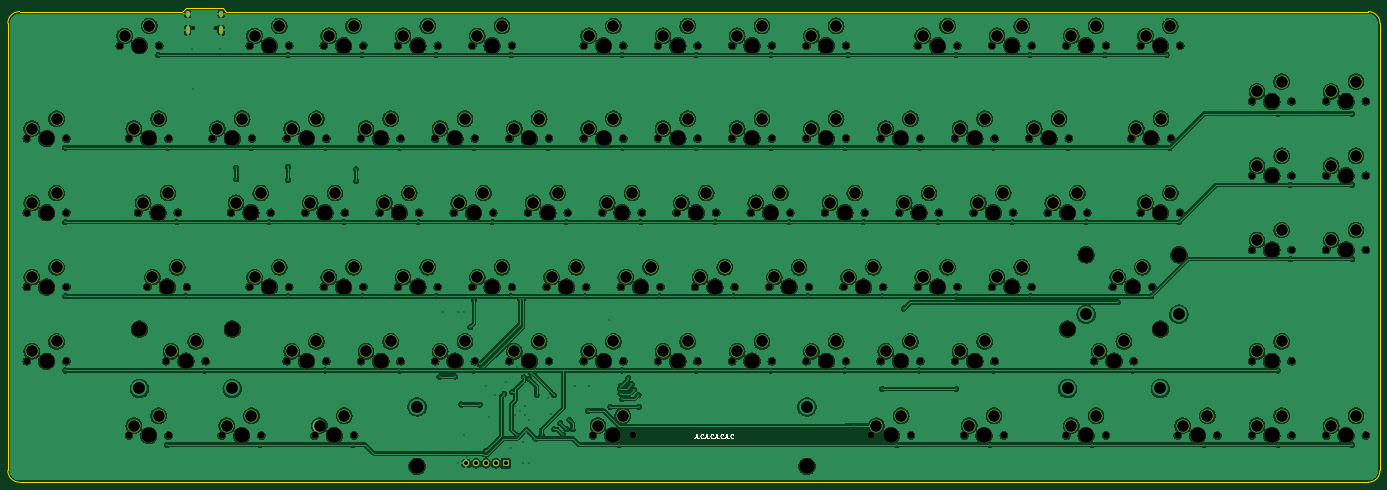
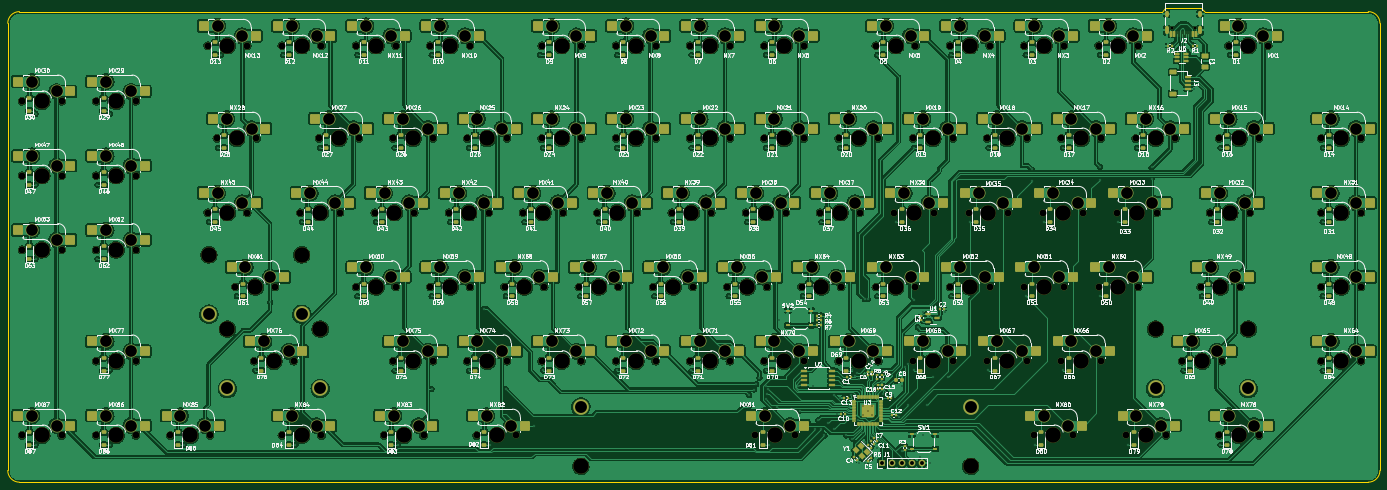
Circuit board: 9 layer files. Board 352.1 x 121.7 mm.
- bottom_copper: test2-B_Cu.gbr (1129971 bytes)
- bottom_mask: test2-B_Mask.gbr (31235 bytes)
- bottom_silk: test2-B_Silkscreen.gbr (409609 bytes)
- outline: test2-Edge_Cuts.gbr (1279 bytes)
- top_copper: test2-F_Cu.gbr (968280 bytes)
- top_mask: test2-F_Mask.gbr (13787 bytes)
- top_silk: test2-F_Silkscreen.gbr (5049 bytes)
- drill: test2-NPTH.drl (4255 bytes)
- drill: test2-PTH.drl (6008 bytes)

=== bottom_copper: test2-B_Cu.gbr (1129971 bytes, source omitted) ===
=== bottom_mask: test2-B_Mask.gbr (31235 bytes, source omitted) ===
=== bottom_silk: test2-B_Silkscreen.gbr (409609 bytes, source omitted) ===
=== outline: test2-Edge_Cuts.gbr ===
%TF.GenerationSoftware,KiCad,Pcbnew,8.0.3*%
%TF.CreationDate,2024-09-05T06:55:28+12:00*%
%TF.ProjectId,test2,74657374-322e-46b6-9963-61645f706362,rev?*%
%TF.SameCoordinates,Original*%
%TF.FileFunction,Profile,NP*%
%FSLAX46Y46*%
G04 Gerber Fmt 4.6, Leading zero omitted, Abs format (unit mm)*
G04 Created by KiCad (PCBNEW 8.0.3) date 2024-09-05 06:55:28*
%MOMM*%
%LPD*%
G01*
G04 APERTURE LIST*
%TA.AperFunction,Profile*%
%ADD10C,0.050000*%
%TD*%
G04 APERTURE END LIST*
D10*
X64418750Y-14075000D02*
X73818750Y-14075000D01*
X63418750Y-15075000D02*
X64418750Y-14075000D01*
X227806250Y-135816180D02*
X367681250Y-135816180D01*
X370681250Y-18081250D02*
X370681250Y-132816180D01*
X21618750Y-135816180D02*
G75*
G02*
X18618750Y-132816180I0J3000000D01*
G01*
X370681250Y-132816180D02*
G75*
G02*
X367681250Y-135816150I-3000050J80D01*
G01*
X74618750Y-15075000D02*
X73818750Y-14075000D01*
X119856250Y-135816180D02*
X227806250Y-135816180D01*
X119856250Y-135816180D02*
X21618750Y-135816180D01*
X74618750Y-15075000D02*
X367681250Y-15081250D01*
X18618750Y-18081250D02*
G75*
G02*
X21618750Y-15081250I3000000J0D01*
G01*
X63418750Y-15075000D02*
X21618750Y-15081250D01*
X18618750Y-132816180D02*
X18618750Y-18081250D01*
X367681250Y-15081250D02*
G75*
G02*
X370681250Y-18081250I-50J-3000050D01*
G01*
M02*

=== top_copper: test2-F_Cu.gbr (968280 bytes, source omitted) ===
=== top_mask: test2-F_Mask.gbr (13787 bytes, source omitted) ===
=== top_silk: test2-F_Silkscreen.gbr ===
%TF.GenerationSoftware,KiCad,Pcbnew,8.0.3*%
%TF.CreationDate,2024-09-05T06:55:27+12:00*%
%TF.ProjectId,test2,74657374-322e-46b6-9963-61645f706362,rev?*%
%TF.SameCoordinates,Original*%
%TF.FileFunction,Legend,Top*%
%TF.FilePolarity,Positive*%
%FSLAX46Y46*%
G04 Gerber Fmt 4.6, Leading zero omitted, Abs format (unit mm)*
G04 Created by KiCad (PCBNEW 8.0.3) date 2024-09-05 06:55:27*
%MOMM*%
%LPD*%
G01*
G04 APERTURE LIST*
%ADD10C,0.100000*%
G04 APERTURE END LIST*
D10*
X195058348Y-123491169D02*
X195058348Y-124205454D01*
X195058348Y-124205454D02*
X195010729Y-124348311D01*
X195010729Y-124348311D02*
X194915491Y-124443550D01*
X194915491Y-124443550D02*
X194772634Y-124491169D01*
X194772634Y-124491169D02*
X194677396Y-124491169D01*
X196010729Y-124491169D02*
X195534539Y-124491169D01*
X195534539Y-124491169D02*
X195534539Y-123491169D01*
X196915491Y-124395930D02*
X196867872Y-124443550D01*
X196867872Y-124443550D02*
X196725015Y-124491169D01*
X196725015Y-124491169D02*
X196629777Y-124491169D01*
X196629777Y-124491169D02*
X196486920Y-124443550D01*
X196486920Y-124443550D02*
X196391682Y-124348311D01*
X196391682Y-124348311D02*
X196344063Y-124253073D01*
X196344063Y-124253073D02*
X196296444Y-124062597D01*
X196296444Y-124062597D02*
X196296444Y-123919740D01*
X196296444Y-123919740D02*
X196344063Y-123729264D01*
X196344063Y-123729264D02*
X196391682Y-123634026D01*
X196391682Y-123634026D02*
X196486920Y-123538788D01*
X196486920Y-123538788D02*
X196629777Y-123491169D01*
X196629777Y-123491169D02*
X196725015Y-123491169D01*
X196725015Y-123491169D02*
X196867872Y-123538788D01*
X196867872Y-123538788D02*
X196915491Y-123586407D01*
X197629777Y-123491169D02*
X197629777Y-124205454D01*
X197629777Y-124205454D02*
X197582158Y-124348311D01*
X197582158Y-124348311D02*
X197486920Y-124443550D01*
X197486920Y-124443550D02*
X197344063Y-124491169D01*
X197344063Y-124491169D02*
X197248825Y-124491169D01*
X198582158Y-124491169D02*
X198105968Y-124491169D01*
X198105968Y-124491169D02*
X198105968Y-123491169D01*
X199486920Y-124395930D02*
X199439301Y-124443550D01*
X199439301Y-124443550D02*
X199296444Y-124491169D01*
X199296444Y-124491169D02*
X199201206Y-124491169D01*
X199201206Y-124491169D02*
X199058349Y-124443550D01*
X199058349Y-124443550D02*
X198963111Y-124348311D01*
X198963111Y-124348311D02*
X198915492Y-124253073D01*
X198915492Y-124253073D02*
X198867873Y-124062597D01*
X198867873Y-124062597D02*
X198867873Y-123919740D01*
X198867873Y-123919740D02*
X198915492Y-123729264D01*
X198915492Y-123729264D02*
X198963111Y-123634026D01*
X198963111Y-123634026D02*
X199058349Y-123538788D01*
X199058349Y-123538788D02*
X199201206Y-123491169D01*
X199201206Y-123491169D02*
X199296444Y-123491169D01*
X199296444Y-123491169D02*
X199439301Y-123538788D01*
X199439301Y-123538788D02*
X199486920Y-123586407D01*
X200201206Y-123491169D02*
X200201206Y-124205454D01*
X200201206Y-124205454D02*
X200153587Y-124348311D01*
X200153587Y-124348311D02*
X200058349Y-124443550D01*
X200058349Y-124443550D02*
X199915492Y-124491169D01*
X199915492Y-124491169D02*
X199820254Y-124491169D01*
X201153587Y-124491169D02*
X200677397Y-124491169D01*
X200677397Y-124491169D02*
X200677397Y-123491169D01*
X202058349Y-124395930D02*
X202010730Y-124443550D01*
X202010730Y-124443550D02*
X201867873Y-124491169D01*
X201867873Y-124491169D02*
X201772635Y-124491169D01*
X201772635Y-124491169D02*
X201629778Y-124443550D01*
X201629778Y-124443550D02*
X201534540Y-124348311D01*
X201534540Y-124348311D02*
X201486921Y-124253073D01*
X201486921Y-124253073D02*
X201439302Y-124062597D01*
X201439302Y-124062597D02*
X201439302Y-123919740D01*
X201439302Y-123919740D02*
X201486921Y-123729264D01*
X201486921Y-123729264D02*
X201534540Y-123634026D01*
X201534540Y-123634026D02*
X201629778Y-123538788D01*
X201629778Y-123538788D02*
X201772635Y-123491169D01*
X201772635Y-123491169D02*
X201867873Y-123491169D01*
X201867873Y-123491169D02*
X202010730Y-123538788D01*
X202010730Y-123538788D02*
X202058349Y-123586407D01*
X202772635Y-123491169D02*
X202772635Y-124205454D01*
X202772635Y-124205454D02*
X202725016Y-124348311D01*
X202725016Y-124348311D02*
X202629778Y-124443550D01*
X202629778Y-124443550D02*
X202486921Y-124491169D01*
X202486921Y-124491169D02*
X202391683Y-124491169D01*
X203725016Y-124491169D02*
X203248826Y-124491169D01*
X203248826Y-124491169D02*
X203248826Y-123491169D01*
X204629778Y-124395930D02*
X204582159Y-124443550D01*
X204582159Y-124443550D02*
X204439302Y-124491169D01*
X204439302Y-124491169D02*
X204344064Y-124491169D01*
X204344064Y-124491169D02*
X204201207Y-124443550D01*
X204201207Y-124443550D02*
X204105969Y-124348311D01*
X204105969Y-124348311D02*
X204058350Y-124253073D01*
X204058350Y-124253073D02*
X204010731Y-124062597D01*
X204010731Y-124062597D02*
X204010731Y-123919740D01*
X204010731Y-123919740D02*
X204058350Y-123729264D01*
X204058350Y-123729264D02*
X204105969Y-123634026D01*
X204105969Y-123634026D02*
X204201207Y-123538788D01*
X204201207Y-123538788D02*
X204344064Y-123491169D01*
X204344064Y-123491169D02*
X204439302Y-123491169D01*
X204439302Y-123491169D02*
X204582159Y-123538788D01*
X204582159Y-123538788D02*
X204629778Y-123586407D01*
M02*

=== drill: test2-NPTH.drl ===
M48
; DRILL file {KiCad 8.0.3} date 2024-09-05T06:55:35+1200
; FORMAT={-:-/ absolute / inch / decimal}
; #@! TF.CreationDate,2024-09-05T06:55:35+12:00
; #@! TF.GenerationSoftware,Kicad,Pcbnew,8.0.3
; #@! TF.FileFunction,NonPlated,1,2,NPTH
FMAT,2
INCH
; #@! TA.AperFunction,NonPlated,NPTH,ComponentDrill
T1C0.0256
; #@! TA.AperFunction,NonPlated,NPTH,ComponentDrill
T2C0.0689
; #@! TA.AperFunction,NonPlated,NPTH,ComponentDrill
T3C0.1570
%
G90
G05
T1
X2.605Y-0.7586
X2.8325Y-0.7586
T2
X0.925Y-1.875
X0.925Y-2.625
X0.925Y-3.375
X0.925Y-4.125
X1.325Y-1.875
X1.325Y-2.625
X1.325Y-3.375
X1.325Y-4.125
X1.8625Y-0.9375
X1.9563Y-1.875
X1.9563Y-4.875
X2.05Y-2.625
X2.1437Y-3.375
X2.2625Y-0.9375
X2.3312Y-4.125
X2.3562Y-1.875
X2.3562Y-4.875
X2.45Y-2.625
X2.5437Y-3.375
X2.7312Y-4.125
X2.8Y-1.875
X2.8937Y-4.875
X2.9875Y-2.625
X3.175Y-0.9375
X3.175Y-3.375
X3.2Y-1.875
X3.2937Y-4.875
X3.3875Y-2.625
X3.55Y-1.875
X3.55Y-4.125
X3.575Y-0.9375
X3.575Y-3.375
X3.7375Y-2.625
X3.8312Y-4.875
X3.925Y-0.9375
X3.925Y-3.375
X3.95Y-1.875
X3.95Y-4.125
X4.1375Y-2.625
X4.2313Y-4.875
X4.3Y-1.875
X4.3Y-4.125
X4.325Y-0.9375
X4.325Y-3.375
X4.4875Y-2.625
X4.675Y-0.9375
X4.675Y-3.375
X4.7Y-1.875
X4.7Y-4.125
X4.8875Y-2.625
X5.05Y-1.875
X5.05Y-4.125
X5.075Y-0.9375
X5.075Y-3.375
X5.2375Y-2.625
X5.425Y-0.9375
X5.425Y-3.375
X5.45Y-1.875
X5.45Y-4.125
X5.6375Y-2.625
X5.8Y-1.875
X5.8Y-4.125
X5.825Y-0.9375
X5.825Y-3.375
X5.9875Y-2.625
X6.175Y-3.375
X6.2Y-1.875
X6.2Y-4.125
X6.3875Y-2.625
X6.55Y-0.9375
X6.55Y-1.875
X6.55Y-4.125
X6.575Y-3.375
X6.6437Y-4.875
X6.7375Y-2.625
X6.925Y-3.375
X6.95Y-0.9375
X6.95Y-1.875
X6.95Y-4.125
X7.0438Y-4.875
X7.1375Y-2.625
X7.3Y-0.9375
X7.3Y-1.875
X7.3Y-4.125
X7.325Y-3.375
X7.4875Y-2.625
X7.675Y-3.375
X7.7Y-0.9375
X7.7Y-1.875
X7.7Y-4.125
X7.8875Y-2.625
X8.05Y-0.9375
X8.05Y-1.875
X8.05Y-4.125
X8.075Y-3.375
X8.2375Y-2.625
X8.425Y-3.375
X8.45Y-0.9375
X8.45Y-1.875
X8.45Y-4.125
X8.6375Y-2.625
X8.8Y-0.9375
X8.8Y-1.875
X8.8Y-4.125
X8.825Y-3.375
X8.9875Y-2.625
X9.175Y-3.375
X9.2Y-0.9375
X9.2Y-1.875
X9.2Y-4.125
X9.3875Y-2.625
X9.4562Y-4.875
X9.55Y-1.875
X9.55Y-4.125
X9.575Y-3.375
X9.7375Y-2.625
X9.8562Y-4.875
X9.925Y-0.9375
X9.925Y-3.375
X9.95Y-1.875
X9.95Y-4.125
X10.1375Y-2.625
X10.3Y-1.875
X10.3Y-4.125
X10.325Y-0.9375
X10.325Y-3.375
X10.3937Y-4.875
X10.4875Y-2.625
X10.675Y-0.9375
X10.675Y-3.375
X10.7Y-1.875
X10.7Y-4.125
X10.7937Y-4.875
X10.8875Y-2.625
X11.05Y-1.875
X11.075Y-0.9375
X11.075Y-3.375
X11.2375Y-2.625
X11.425Y-0.9375
X11.425Y-4.875
X11.45Y-1.875
X11.6375Y-2.625
X11.7062Y-4.125
X11.825Y-0.9375
X11.825Y-4.875
X11.8937Y-3.375
X12.0812Y-1.875
X12.1062Y-4.125
X12.175Y-0.9375
X12.175Y-2.625
X12.2937Y-3.375
X12.4812Y-1.875
X12.55Y-4.875
X12.575Y-0.9375
X12.575Y-2.625
X12.95Y-4.875
X13.3Y-1.5
X13.3Y-2.25
X13.3Y-3.0
X13.3Y-4.125
X13.3Y-4.875
X13.7Y-1.5
X13.7Y-2.25
X13.7Y-3.0
X13.7Y-4.125
X13.7Y-4.875
X14.05Y-1.5
X14.05Y-2.25
X14.05Y-3.0
X14.05Y-4.875
X14.45Y-1.5
X14.45Y-2.25
X14.45Y-3.0
X14.45Y-4.875
T3
X1.125Y-1.875
X1.125Y-2.625
X1.125Y-3.375
X1.125Y-4.125
X2.0625Y-0.9375
X2.0625Y-3.8
X2.1562Y-1.875
X2.1562Y-4.875
X2.25Y-2.625
X2.3438Y-3.375
X2.5312Y-4.125
X3.0Y-1.875
X3.0Y-3.8
X3.0938Y-4.875
X3.1875Y-2.625
X3.375Y-0.9375
X3.375Y-3.375
X3.75Y-1.875
X3.75Y-4.125
X3.9375Y-2.625
X4.0312Y-4.875
X4.125Y-0.9375
X4.125Y-3.375
X4.5Y-1.875
X4.5Y-4.125
X4.6875Y-2.625
X4.8671Y-5.1862
X4.875Y-0.9375
X4.875Y-3.375
X5.25Y-1.875
X5.25Y-4.125
X5.4375Y-2.625
X5.625Y-0.9375
X5.625Y-3.375
X6.0Y-1.875
X6.0Y-4.125
X6.1875Y-2.625
X6.375Y-3.375
X6.75Y-0.9375
X6.75Y-1.875
X6.75Y-4.125
X6.8438Y-4.875
X6.9375Y-2.625
X7.125Y-3.375
X7.5Y-0.9375
X7.5Y-1.875
X7.5Y-4.125
X7.6875Y-2.625
X7.875Y-3.375
X8.25Y-0.9375
X8.25Y-1.875
X8.25Y-4.125
X8.4375Y-2.625
X8.625Y-3.375
X8.8046Y-5.1862
X9.0Y-0.9375
X9.0Y-1.875
X9.0Y-4.125
X9.1875Y-2.625
X9.375Y-3.375
X9.6562Y-4.875
X9.75Y-1.875
X9.75Y-4.125
X9.9375Y-2.625
X10.125Y-0.9375
X10.125Y-3.375
X10.5Y-1.875
X10.5Y-4.125
X10.5938Y-4.875
X10.6875Y-2.625
X10.875Y-0.9375
X10.875Y-3.375
X11.25Y-1.875
X11.4375Y-2.625
X11.4375Y-3.8
X11.625Y-0.9375
X11.625Y-3.05
X11.625Y-4.875
X11.9062Y-4.125
X12.0938Y-3.375
X12.2812Y-1.875
X12.375Y-0.9375
X12.375Y-2.625
X12.375Y-3.8
X12.5625Y-3.05
X12.75Y-4.875
X13.5Y-1.5
X13.5Y-2.25
X13.5Y-3.0
X13.5Y-4.125
X13.5Y-4.875
X14.25Y-1.5
X14.25Y-2.25
X14.25Y-3.0
X14.25Y-4.875
M30

=== drill: test2-PTH.drl (6008 bytes, source omitted) ===
